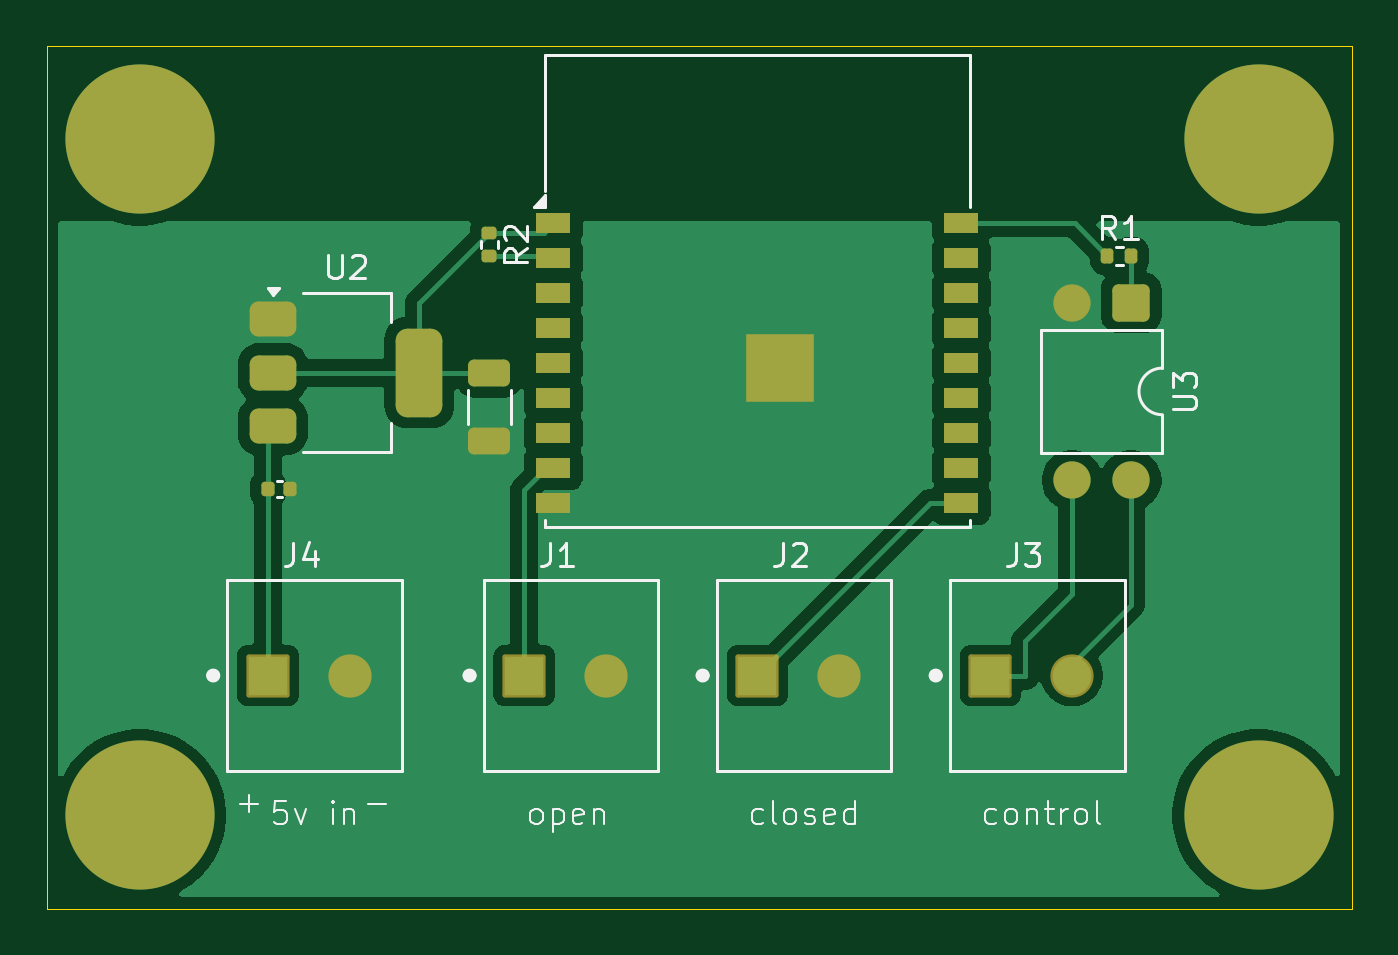
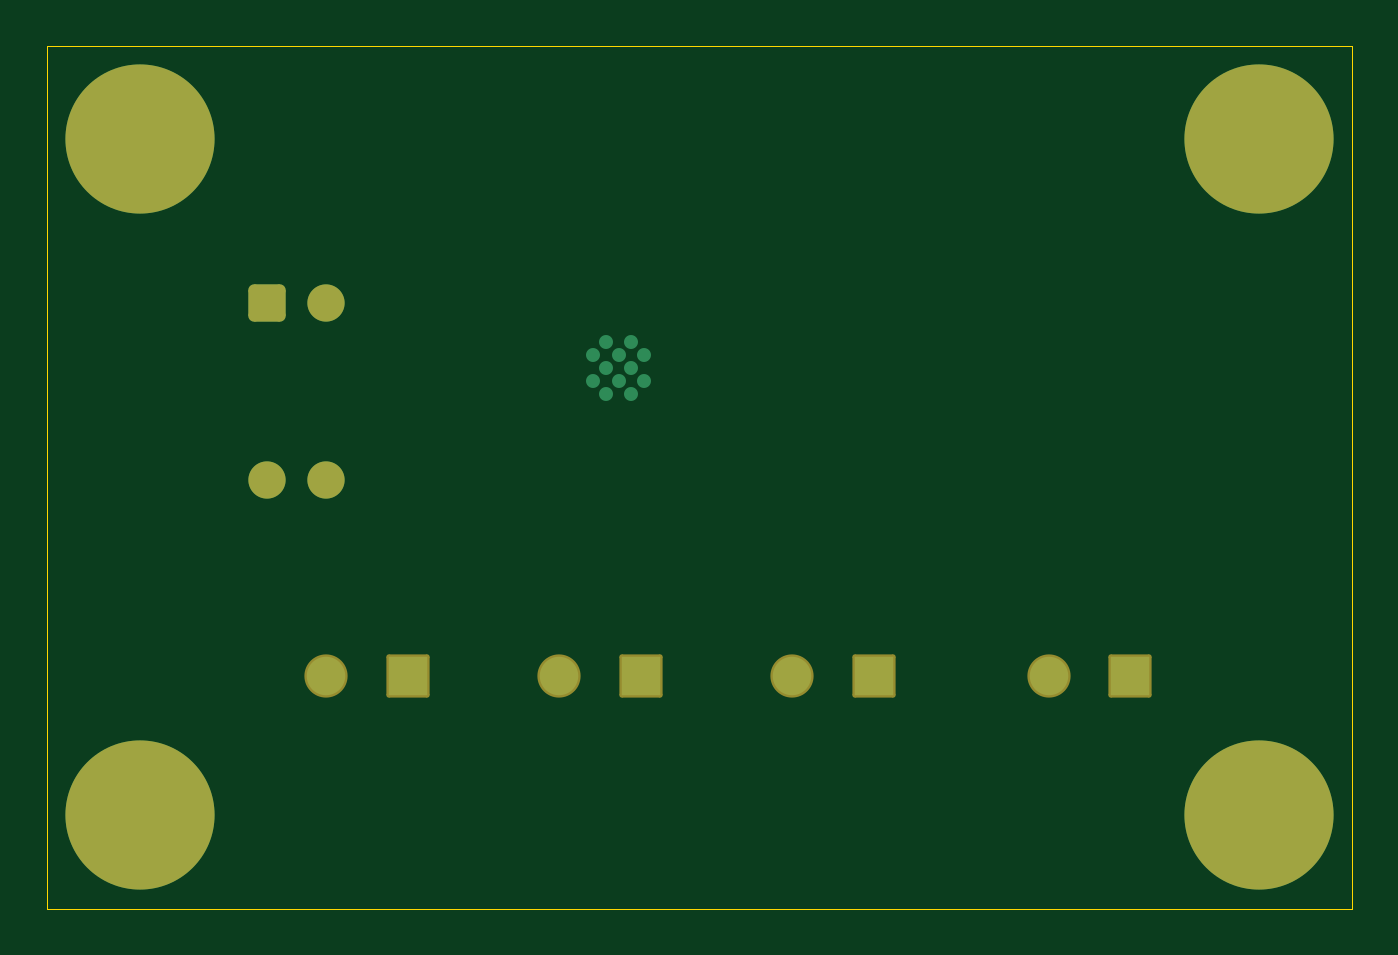
Circuit board: 9 layer files. Board 56.0 x 37.0 mm.
- bottom_copper: schematic-B_Cu.gbr (2840 bytes)
- bottom_mask: schematic-B_Mask.gbr (1923 bytes)
- paste: schematic-B_Paste.gbr (452 bytes)
- bottom_silk: schematic-B_Silkscreen.gbr (453 bytes)
- outline: schematic-Edge_Cuts.gbr (604 bytes)
- top_copper: schematic-F_Cu.gbr (39663 bytes)
- top_mask: schematic-F_Mask.gbr (3841 bytes)
- paste: schematic-F_Paste.gbr (2786 bytes)
- top_silk: schematic-F_Silkscreen.gbr (20499 bytes)

=== bottom_copper: schematic-B_Cu.gbr (2840 bytes, source withheld) ===
=== bottom_mask: schematic-B_Mask.gbr (1923 bytes, source withheld) ===
=== paste: schematic-B_Paste.gbr ===
%TF.GenerationSoftware,KiCad,Pcbnew,9.0.7*%
%TF.CreationDate,2026-02-26T00:41:08-05:00*%
%TF.ProjectId,schematic,73636865-6d61-4746-9963-2e6b69636164,rev?*%
%TF.SameCoordinates,Original*%
%TF.FileFunction,Paste,Bot*%
%TF.FilePolarity,Positive*%
%FSLAX46Y46*%
G04 Gerber Fmt 4.6, Leading zero omitted, Abs format (unit mm)*
G04 Created by KiCad (PCBNEW 9.0.7) date 2026-02-26 00:41:08*
%MOMM*%
%LPD*%
G01*
G04 APERTURE LIST*
G04 APERTURE END LIST*
M02*

=== bottom_silk: schematic-B_Silkscreen.gbr ===
%TF.GenerationSoftware,KiCad,Pcbnew,9.0.7*%
%TF.CreationDate,2026-02-26T00:41:08-05:00*%
%TF.ProjectId,schematic,73636865-6d61-4746-9963-2e6b69636164,rev?*%
%TF.SameCoordinates,Original*%
%TF.FileFunction,Legend,Bot*%
%TF.FilePolarity,Positive*%
%FSLAX46Y46*%
G04 Gerber Fmt 4.6, Leading zero omitted, Abs format (unit mm)*
G04 Created by KiCad (PCBNEW 9.0.7) date 2026-02-26 00:41:08*
%MOMM*%
%LPD*%
G01*
G04 APERTURE LIST*
G04 APERTURE END LIST*
M02*

=== outline: schematic-Edge_Cuts.gbr ===
%TF.GenerationSoftware,KiCad,Pcbnew,9.0.7*%
%TF.CreationDate,2026-02-26T00:41:08-05:00*%
%TF.ProjectId,schematic,73636865-6d61-4746-9963-2e6b69636164,rev?*%
%TF.SameCoordinates,Original*%
%TF.FileFunction,Profile,NP*%
%FSLAX46Y46*%
G04 Gerber Fmt 4.6, Leading zero omitted, Abs format (unit mm)*
G04 Created by KiCad (PCBNEW 9.0.7) date 2026-02-26 00:41:08*
%MOMM*%
%LPD*%
G01*
G04 APERTURE LIST*
%TA.AperFunction,Profile*%
%ADD10C,0.050000*%
%TD*%
G04 APERTURE END LIST*
D10*
X72000000Y-62000000D02*
X128000000Y-62000000D01*
X128000000Y-99000000D01*
X72000000Y-99000000D01*
X72000000Y-62000000D01*
M02*

=== top_copper: schematic-F_Cu.gbr (39663 bytes, source omitted) ===
=== top_mask: schematic-F_Mask.gbr ===
%TF.GenerationSoftware,KiCad,Pcbnew,9.0.7*%
%TF.CreationDate,2026-02-26T00:41:08-05:00*%
%TF.ProjectId,schematic,73636865-6d61-4746-9963-2e6b69636164,rev?*%
%TF.SameCoordinates,Original*%
%TF.FileFunction,Soldermask,Top*%
%TF.FilePolarity,Negative*%
%FSLAX46Y46*%
G04 Gerber Fmt 4.6, Leading zero omitted, Abs format (unit mm)*
G04 Created by KiCad (PCBNEW 9.0.7) date 2026-02-26 00:41:08*
%MOMM*%
%LPD*%
G01*
G04 APERTURE LIST*
G04 Aperture macros list*
%AMRoundRect*
0 Rectangle with rounded corners*
0 $1 Rounding radius*
0 $2 $3 $4 $5 $6 $7 $8 $9 X,Y pos of 4 corners*
0 Add a 4 corners polygon primitive as box body*
4,1,4,$2,$3,$4,$5,$6,$7,$8,$9,$2,$3,0*
0 Add four circle primitives for the rounded corners*
1,1,$1+$1,$2,$3*
1,1,$1+$1,$4,$5*
1,1,$1+$1,$6,$7*
1,1,$1+$1,$8,$9*
0 Add four rect primitives between the rounded corners*
20,1,$1+$1,$2,$3,$4,$5,0*
20,1,$1+$1,$4,$5,$6,$7,0*
20,1,$1+$1,$6,$7,$8,$9,0*
20,1,$1+$1,$8,$9,$2,$3,0*%
G04 Aperture macros list end*
%ADD10RoundRect,0.140000X-0.140000X-0.170000X0.140000X-0.170000X0.140000X0.170000X-0.140000X0.170000X0*%
%ADD11C,6.400000*%
%ADD12C,1.600000*%
%ADD13RoundRect,0.250000X-0.550000X0.550000X-0.550000X-0.550000X0.550000X-0.550000X0.550000X0.550000X0*%
%ADD14RoundRect,0.135000X-0.185000X0.135000X-0.185000X-0.135000X0.185000X-0.135000X0.185000X0.135000X0*%
%ADD15RoundRect,0.375000X-0.625000X-0.375000X0.625000X-0.375000X0.625000X0.375000X-0.625000X0.375000X0*%
%ADD16RoundRect,0.500000X-0.500000X-1.400000X0.500000X-1.400000X0.500000X1.400000X-0.500000X1.400000X0*%
%ADD17RoundRect,0.135000X-0.135000X-0.185000X0.135000X-0.185000X0.135000X0.185000X-0.135000X0.185000X0*%
%ADD18RoundRect,0.102000X-0.825000X-0.825000X0.825000X-0.825000X0.825000X0.825000X-0.825000X0.825000X0*%
%ADD19C,1.854000*%
%ADD20RoundRect,0.250000X-0.650000X0.325000X-0.650000X-0.325000X0.650000X-0.325000X0.650000X0.325000X0*%
%ADD21R,1.500000X0.900000*%
%ADD22C,0.600000*%
%ADD23R,2.900000X2.900000*%
G04 APERTURE END LIST*
D10*
%TO.C,C1*%
X81500000Y-81000000D03*
X82460000Y-81000000D03*
%TD*%
D11*
%TO.C,REF\u002A\u002A*%
X124000000Y-66000000D03*
%TD*%
%TO.C,REF\u002A\u002A*%
X124000000Y-95000000D03*
%TD*%
%TO.C,REF\u002A\u002A*%
X76000000Y-95000000D03*
%TD*%
%TO.C,REF\u002A\u002A*%
X76000000Y-66000000D03*
%TD*%
D12*
%TO.C,U3*%
X118540000Y-80620000D03*
X116000000Y-80620000D03*
X116000000Y-73000000D03*
D13*
X118540000Y-73000000D03*
%TD*%
D14*
%TO.C,R2*%
X91000000Y-71020000D03*
X91000000Y-70000000D03*
%TD*%
D15*
%TO.C,U2*%
X81700000Y-73700000D03*
X81700000Y-76000000D03*
D16*
X88000000Y-76000000D03*
D15*
X81700000Y-78300000D03*
%TD*%
D17*
%TO.C,R1*%
X117520000Y-71000000D03*
X118540000Y-71000000D03*
%TD*%
D18*
%TO.C,J3*%
X112500000Y-89000000D03*
D19*
X116000000Y-89000000D03*
%TD*%
D18*
%TO.C,J2*%
X102500000Y-89000000D03*
D19*
X106000000Y-89000000D03*
%TD*%
D18*
%TO.C,J1*%
X92500000Y-89000000D03*
D19*
X96000000Y-89000000D03*
%TD*%
D20*
%TO.C,D1*%
X91000000Y-76000000D03*
X91000000Y-78950000D03*
%TD*%
D18*
%TO.C,J4*%
X81500000Y-89000000D03*
D19*
X85000000Y-89000000D03*
%TD*%
D21*
%TO.C,U1*%
X93750000Y-69600000D03*
X93750000Y-71100000D03*
X93750000Y-72600000D03*
X93750000Y-74100000D03*
X93750000Y-75600000D03*
X93750000Y-77100000D03*
X93750000Y-78600000D03*
X93750000Y-80100000D03*
X93750000Y-81600000D03*
X111250000Y-81600000D03*
X111250000Y-80100000D03*
X111250000Y-78600000D03*
X111250000Y-77100000D03*
X111250000Y-75600000D03*
X111250000Y-74100000D03*
X111250000Y-72600000D03*
X111250000Y-71100000D03*
X111250000Y-69600000D03*
D22*
X102360000Y-75250000D03*
X102360000Y-76350000D03*
X102910000Y-74700000D03*
X102910000Y-75800000D03*
X102910000Y-76900000D03*
X103460000Y-75250000D03*
D23*
X103460000Y-75800000D03*
D22*
X103460000Y-76350000D03*
X104010000Y-74700000D03*
X104010000Y-75800000D03*
X104010000Y-76900000D03*
X104560000Y-75250000D03*
X104560000Y-76350000D03*
%TD*%
M02*

=== paste: schematic-F_Paste.gbr (2786 bytes, source withheld) ===
=== top_silk: schematic-F_Silkscreen.gbr (20499 bytes, source omitted) ===
